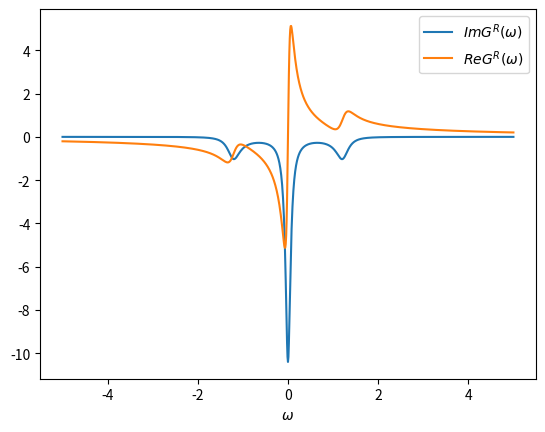
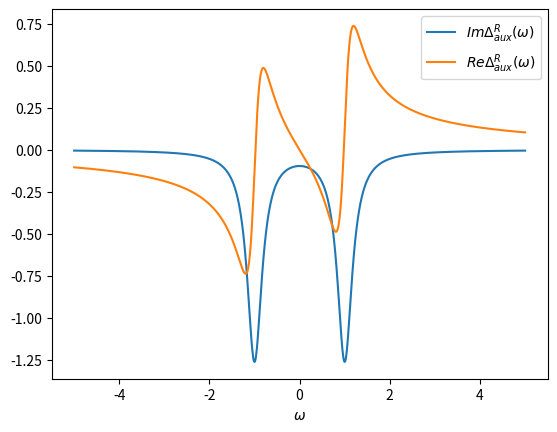

Here is the Python script that generated these plots, in order:
# %%
from scipy.sparse import diags
import numpy as np
import matplotlib.pyplot as plt


class AuxiliarySystem:
    """The AuxiliarySystem class provides the matrices E, Gamma1, Gamma2
    necessary for calculating the Liouvillian [1](https://link.aps.org/doi/10.1103/PhysRevB.89.165105).
    The Hybridization function can be extracted from the class.

    Parameters
    ----------
        Nb : int
            Number of bath sites to the left/right
            (total number of bath sites is 2*Nb)

        ws : array_like
            1-D Frequency grid

    Attributes
    ----------
        Nb :        int
                    Number of bath sites

        N :         int
                    Number of sites (2*Nb+1)

        N_gamma :   int
                    Number of independent values in Gamma1 N_gamma = (N-1)N/2

        ws :        array_like
                    Frequency grid

        E:          numpy.ndarray (self.N,self.N)
                    T-Matrix (hopping and onsite potential)
                    of the Auxiliary Model

        Gamma1:     numpy.ndarray (self.N,self.N)
                    Coupling to Markovian bath 1

        Gamma2:     numpy.ndarray (self.N,self.N)
                    Coupling to Markovian bath 2
    """

    def __init__(self, Nb, ws) -> None:

        self.Nb = Nb
        self.N = 2 * self.Nb + 1
        self.N_gamma = int((self.N - 1) * self.N / 2)
        self.ws = ws

    def set_E_ph_symmetric(self, es, ts):
        """Sets particle-hole symmetric T-Matrix as class attribute E. E is of
        shape (self.N,self.N).

        Parameters
        ----------
        es : numpy.ndarray (self.Nb,)
            Onsite potentials of the reduced, auxiliary system

        ts : numpy.ndarray (self.Nb,)
            Hopping terms of the educed, auxiliary system
        """

        assert len(es) == self.Nb, "es doesn't have size Nb"
        assert len(ts) == self.Nb, "ts doesn't have size Nb"

        t = np.array([*ts, *(ts[::-1])], dtype=complex)
        E = np.array([*es, 0, *(es[::-1] * (-1))], dtype=complex)
        offset = [-1, 0, 1]
        self.E = diags([t, E, t], offset).toarray()

    def set_E_general(self, es, ts):
        """Sets general T-Matrix as class attribute E. E is of
        shape (self.N,self.N).

        Parameters
        ----------
        es : array_like
            Onsite potentials of the reduced, auxiliary system

        ts : array_like
            Hopping terms of the educed, auxiliary system
        """
        assert len(es) == self.N, "es doesn't have size N"
        assert len(ts) == self.N - 1, "ts doesn't have size N-1"

        offset = [-1, 0, 1]
        self.E = diags([ts, es, ts], offset, dtype=complex).toarray()

    def get_Gamma_from_upper_tiagonal(self, G_upper):
        """Returns full gamma matrix (see [1]) from upper triangular matrix

        Parameters
        ----------
        G_upper : numpy.ndarray (dim,dim)
            Upper triangular matrix

        Returns
        -------
        out: numpy.ndarray (dim,dim)
            Lower triangular entries are obtained by adjoint of G_upper.
            Diagonal and upper triangular entries are equal to the diagonal of
            G_upper.
        """
        G_adj = np.copy(G_upper.conj().T)
        G_adj[np.diag_indices(G_adj.shape[0])] = 0
        return G_upper + G_adj

    def get_Gamma_general(self, gammas):
        """Calculate full gamma matrix from array_like gamma containing all
        independent entries of gamma matrix.

        In order to preserve causality the entries at [f,i] and [i,f] are set
        to zero, where f is the impurity site located at the center and i runs
        from {0,...,self.N-1}. Therefore the Markovian baths don't couple to
        the impurity site.


        Parameters
        ----------
        gammas : array_like ((self.N-1)*self.N/2)
            Containing all independent entries of gamma matrix

        Returns
        -------
        out: numpy.ndarray (self.N,self.N)
            Gamma matrix describing the coupling between the auxiliary sites
            to a Markovian bath
        """
        assert self.N_gamma == len(
            gammas), ("gamma has wrong length, should be (N-1)N/2,"
                      + " with N = 2*self.Nb + 1")

        Gamma = np.zeros((self.N, self.N), dtype=complex)
        n = 0
        ff = self.Nb
        for i in range(self.N):
            if i != ff:
                for j in range(self.N):
                    if (j != ff) and (i <= j):
                        Gamma[i, j] = gammas[n]
                        n += 1
        return self.get_Gamma_from_upper_tiagonal(Gamma)

    def get_Gamma2_ph_symmetric(self, Gamma1):
        """Returns the Gamma2 matrix calculated from Gamma1 in the particle-hole
        symmetric case

        Parameters
        ----------
        Gamma1 : numpy.ndarray (dim,dim)
            Coupling of auxiliary sites to the Markovian bath 1

        Returns
        -------
        Gamma2: numpy.ndarray (dim,dim)
            Coupling of auxiliary sites to the Markovian bath 2
        """
        return np.array([[((-1)**(i + j)) * (Gamma1[((self.N - 1) - j), ((self.N - 1) - i)])
                          for i in range(self.N)] for j in range(self.N)])

    def set_ph_symmetric_aux(self, es, ts, gammas):
        """Set the matrices E, Gamma1,Gamma2 describing the auxiliary system in
        the particle-hole symmetric case.

        Parameters
        ----------
        es : numpy.ndarray (self.Nb,)
            Onsite potentials of the reduced, auxiliary system

        ts : numpy.ndarray (self.Nb,)
            Hopping terms of the educed, auxiliary system

        gammas : array_like ((self.N-1)*self.N/2)
            Containing all independent entries of gamma matrix
        """
        self.set_E_ph_symmetric(es, ts)
        self.Gamma1 = self.get_Gamma_general(gammas)
        self.Gamma2 = self.get_Gamma2_ph_symmetric(self.Gamma1)

    def set_general_aux(self, es, ts, gamma1, gamma2):
        """Set the matrices E, Gamma1,Gamma2 describing the auxiliary system in
        the general case.

        Parameters
        ----------
        es : array_like
            Onsite potentials of the reduced, auxiliary system

        ts : array_like
            Hopping terms of the educed, auxiliary system

        gamma1 : array_like ((self.N-1)*self.N/2)
            Containing all independent entries of gamma matrix Gamma1

        gamma2 : array_like ((self.N-1)*self.N/2)
            Containing all independent entries of gamma matrix Gamma2
        """
        self.set_E_general(es, ts)
        self.Gamma1 = self.get_Gamma_general(gamma1)
        self.Gamma2 = self.get_Gamma_general(gamma2)

    def get_green_aux(self):
        """Return the retarded and Keldysh Green's function of the impurity
        site located at self.Nb from self.E, self.Gamma1, self.Gamma2

        Returns
        -------
        G_R_aux : numpy.ndarray (self.N,)
                 Retarded Green's function of the impurity site in frequency
                 domane

        G_K_aux : numpy.ndarray (self.Nb,)
                 Keldysh Green's function of the impurity site in frequency
                 domane

        """

        def z_aux(x):
            Z_R_aux = np.linalg.inv(x * np.identity(self.N) - self.E +
                                    1.0j * (self.Gamma2 + self.Gamma1))
            Z_A_aux = np.linalg.inv(x * np.identity(self.N) - self.E -
                                    1.0j * (self.Gamma2 + self.Gamma1))
            Z_K_aux = 2.0j * \
                (Z_R_aux.dot((self.Gamma2 - self.Gamma2).dot(Z_A_aux)))
            return (Z_R_aux[self.Nb, self.Nb], Z_K_aux[self.Nb, self.Nb])

        vec_z_aux = np.vectorize(z_aux)
        G_aux = vec_z_aux(self.ws)
        return G_aux[0], G_aux[1]  # G_R_aux,G_K_aux

    def get_auxiliary_hybridization(self, G_R_aux, G_K_aux):
        """Returns the retarded and Keldysh component of the self-energy
        from the retarded and Keldysh Green's.

        In case of no interacting self-energy the resulting self-energy is
        the embeding self-energy or hybridization function.

        Parameters
        ----------
        G_R_aux : numpy.ndarray (self.ws,)
            Green's function

        G_K_aux : numpy.ndarray (self.ws,)
            Green's function

        Returns
        -------
        hyb_R_aux : numpy.ndarray (self.N,)
                 Retarded self-energy of given Green's functions

        hyb_K_aux : numpy.ndarray (self.Nb,)
                 Keldysh self-energy of given Green's functions
        """

        def get_hyb_aux(w, G_R, G_K):
            hyb_R = w - self.E[self.Nb, self.Nb] - 1.0 / G_R
            hyb_K = 1.0j * ((1 / (G_R * np.conj(G_R))) * G_K)
            return hyb_R, hyb_K

        vec_get_hyb_aux = np.vectorize(get_hyb_aux)
        hyb_aux = vec_get_hyb_aux(self.ws, G_R_aux, G_K_aux)
        return hyb_aux[0], hyb_aux[1]


# %%
if __name__ == "__main__":

    # Setting up Auxiliary system parameters
    Nb = 1
    ws = np.linspace(-5, 5, 1001)
    es = np.array([1])
    ts = np.array([0.5])
    gamma = np.array([0.1 + 0.0j, 0.0 + 0.0j, 0.1 + 0.0j])

    # initializing auxiliary system and E, Gamma1 and Gamma2 for a particle-hole
    # symmetric system
    aux = AuxiliarySystem(Nb, ws)
    aux.set_ph_symmetric_aux(es, ts, gamma)

    print("E: \n", np.array(aux.E))
    print("Gamma1: \n", aux.Gamma1)
    print("Gamma2: \n", aux.Gamma2)
    print("Gamma2-Gamma2: \n", (aux.Gamma2 - aux.Gamma1))

    # G_aux = aux.get_green_aux()
    G_R_aux, G_K_aux = aux.get_green_aux()

    plt.figure()
    plt.plot(aux.ws, G_R_aux.imag)
    plt.plot(aux.ws, G_R_aux.real)
    plt.xlabel(r"$\omega$")
    plt.legend(["$ImG^R(\omega)$", "$ReG^R(\omega)$"])
    plt.show()

    hyb_R, hyb_K = aux.get_auxiliary_hybridization(G_R_aux, G_K_aux)

    plt.figure()
    plt.plot(aux.ws, hyb_R.imag)
    plt.plot(aux.ws, hyb_R.real)
    plt.xlabel(r"$\omega$")
    plt.legend(["$Im\Delta^R_{aux}(\omega)$", "$Re\Delta^R_{aux}(\omega)$"])
    plt.show()

# TODO: The rest should be seperated
#      2. Given matrices and frequencies ws the local Green's should be
#         calculated.
#      3. From the Green's function the hybridization should be returned.
#      4. A costfunction should be written.
#      5. An optimization routine has to be written.
#
# TODO: in the non-particle-hole symmetric case Gamma1 and Gamma2 are independent
# TODO: Later Extend this to multiorbital case

# %%
